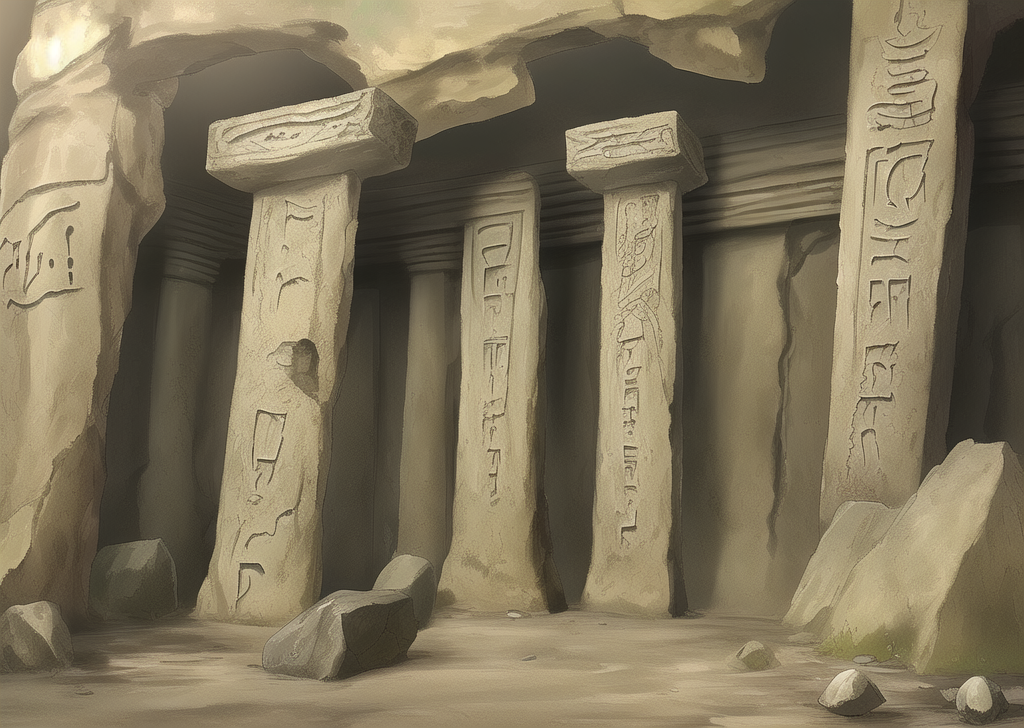
Generation parameters embedded in this image by AUTOMATIC1111 Stable Diffusion web UI or a fork of it (Forge, ...) (PNG 'parameters' text chunk):
dungeon, four steles with ancient scripts, ruin, one stone left, one stone right, one stone in the middle, ancient civilization, 
Steps: 20, Sampler: Euler a, CFG scale: 7, Seed: 1056083983, Size: 1024x728, Model hash: 7f96a1a9ca, Model: anything-v5-PrtRE, Clip skip: 2, ENSD: 31337, Version: v1.3.2